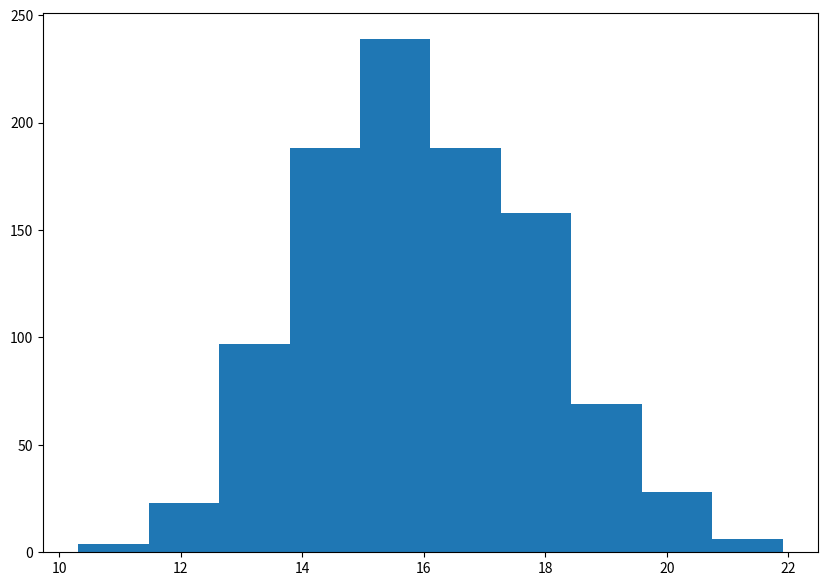

Here is the Python script that generated this plot: (Note: this script raises an exception after producing the figure.)

import numpy as np
from scipy.stats import triang
import matplotlib.pyplot as plt

# recursive algorithm to find the time to complete an individual task. 
def findTime(name):
    if not len(predecessDict[name]):
        return 0 + indivTimes[name]
    intermedTimes = []
    for val in predecessDict[name]:
        intermedTimes.append(findTime(val) + indivTimes[name])
    return max(intermedTimes)

# arrays to list direct predecessors for each task
aPredecess = []
bPredecess = ["A"]
cPredecess = ["A"]
dPredecess = ["C"]
ePredecess = ["A"]
fPredecess = ["B"]
gPredecess = ["C"]
hPredecess = ["C"]
iPredecess = ["F", "H"]
jPredecess = ["I", "G"]
predecessDict = {"A": aPredecess, "B": bPredecess, "C": cPredecess, "D": dPredecess, "E": ePredecess, "F": fPredecess, "G": gPredecess, "H": hPredecess, "I": iPredecess, "J": jPredecess}

# array of all the task names
taskList = ["A", "B", "C", "D", "E", "F", "G", "H", "I", "J"]

# array with each trial's total time to complete all tasks
trialTimes = []
# sum counter which will be divided by total trials later to get average time to complete all tasks
avg = 0

# create 1000 values depending on parameters for each tasks time to complete. 
tA = triang.rvs(0.5, 2, 2, 1000)
tB = triang.rvs(0.5, 1, 2, 1000)
tC = triang.rvs(0.5, 2, 8, 1000)
tD = triang.rvs(0.5, 1, 2, 1000)
tE = triang.rvs(0.5, 1, 4, 1000)
tF = triang.rvs(0.5, 2, 2, 1000)
tG = triang.rvs(0.5, 3, 4, 1000)
tH = triang.rvs(0.5, 0.5, 1, 1000)
tI = triang.rvs(0.5, 1, 1, 1000)
tJ = triang.rvs(0.5, 1, 2, 1000)

# runs the findTime function on all tasks for x number of trials and puts result in trialTimes array
for x in range(1000):
    indivTimes = {"A": tA[x], "B": tB[x], "C": tC[x], "D": tD[x], "E": tE[x], "F": tF[x], "G": tG[x], "H": tH[x], "I": tI[x], "J": tJ[x]}
    totalTime = {}

    for val in taskList:
        totalTime[val] = findTime(val)

    biggest = totalTime[max(totalTime)]
    trialTimes.append(biggest)
    avg += biggest/1000


# rudimentary histogram to show results of trials
x = np.array(trialTimes)
fig, ax = plt.subplots(figsize =(10, 7))
ax.hist(x)
plt.show()

# prints average time to complete all tasks
print("Average Time to Complete all Tasks: " + str(avg))


# will try my DiGraph implementation here later after first doing a recursive implementation attempt

graph = nx.DiGraph()